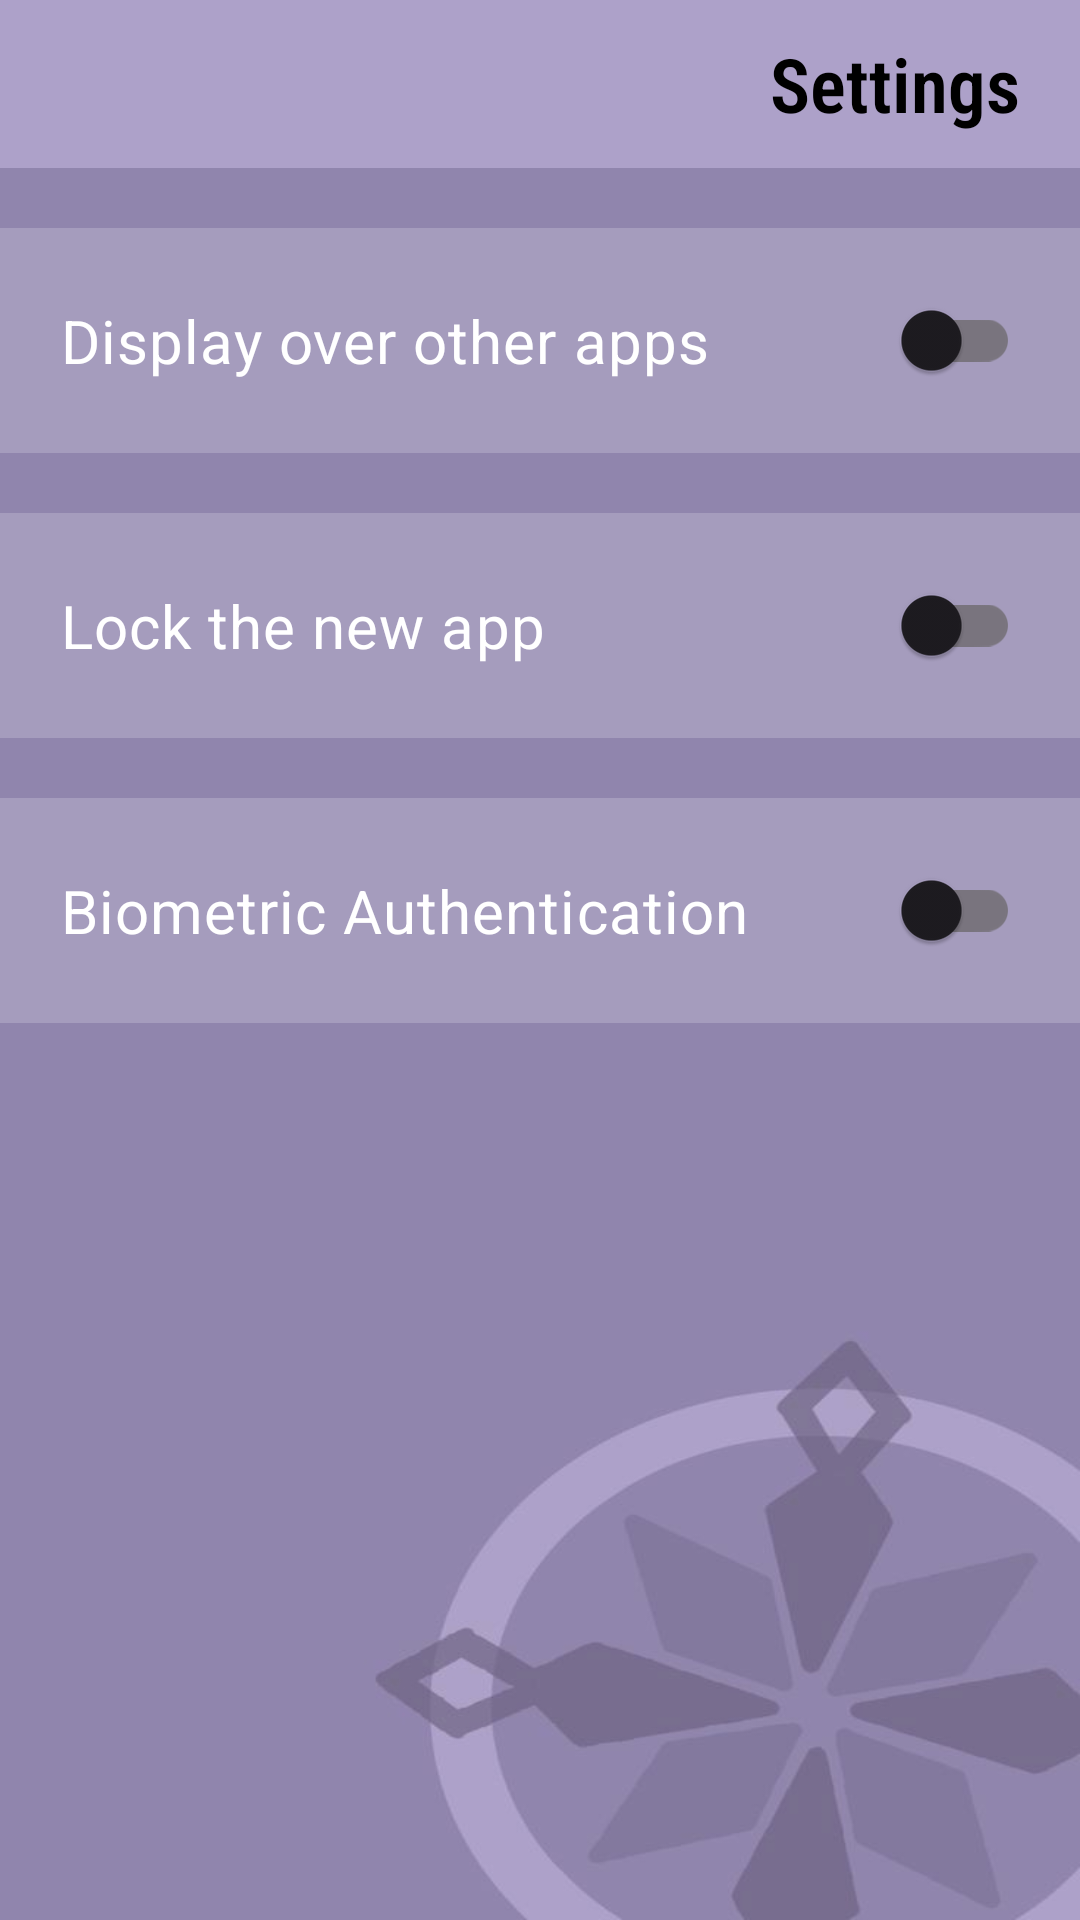

Write the Android layout XML for this screen, with the resource values it uses.
<!-- AndroidManifest.xml: application theme Theme.Shinrai -->
<!-- res/layout/activity_setting.xml -->
<?xml version="1.0" encoding="utf-8"?>
<LinearLayout xmlns:android="http://schemas.android.com/apk/res/android"
    xmlns:app="http://schemas.android.com/apk/res-auto"
    xmlns:tools="http://schemas.android.com/tools"
    android:id="@+id/main"
    android:orientation="vertical"
    android:fitsSystemWindows="true"
    android:layout_width="match_parent"
    android:layout_height="match_parent"
    android:background="@drawable/internal_bg">



    <Toolbar
        android:id="@+id/toolbarsetting"
        android:layout_width="match_parent"
        android:layout_height="wrap_content"
        android:background="#ADA1C9"
        app:layout_constraintEnd_toEndOf="parent"
        app:layout_constraintTop_toTopOf="parent">
        <TextView
            android:layout_width="wrap_content"
            android:layout_height="wrap_content"
            android:layout_gravity="end"
            android:layout_marginEnd="20dp"
            android:text="@string/settings"
            android:fontFamily="sans-serif-condensed-light"
            android:textColor="@color/black"
            android:textSize="25sp"
            android:textStyle="bold" />

        <ImageButton
            android:id="@+id/buttonprofilesetting"
            android:layout_width="48dp"
            android:layout_height="48dp"
            android:background="#ADA1C9"
            android:importantForAccessibility="no"
            android:padding="5dp"
            android:src="@drawable/baseline_exit_to_app_24"
            tools:layout_editor_absoluteX="16dp"
            tools:layout_editor_absoluteY="4dp" />
    </Toolbar>

    <androidx.appcompat.widget.SwitchCompat
        android:id="@+id/switch1"
        android:layout_width="match_parent"
        android:layout_height="75dp"
        android:text="@string/display_over_other_apps"
        android:textSize="20sp"
        android:paddingLeft="20dp"
        android:paddingRight="20dp"
        android:background="#30ffffff"
        android:layout_marginTop="20dp"
        android:textColor="@color/white"/>

    <androidx.appcompat.widget.SwitchCompat
        android:id="@+id/switch2"
        android:layout_width="match_parent"
        android:layout_height="75dp"
        android:text="@string/lock_the_new_app"
        android:textSize="20sp"
        android:paddingLeft="20dp"
        android:paddingRight="20dp"
        android:background="#30ffffff"
        android:layout_marginTop="20dp"
        android:textColor="@color/white"/>

    <androidx.appcompat.widget.SwitchCompat
        android:id="@+id/switch3"
        android:layout_width="match_parent"
        android:layout_height="75dp"
        android:text="@string/biometric_authentication"
        android:textSize="20sp"
        android:paddingLeft="20dp"
        android:paddingRight="20dp"
        android:background="#30ffffff"
        android:layout_marginTop="20dp"
        android:textColor="@color/white"/>


</LinearLayout>
<!-- resources referenced by this layout -->
<resources>
  <!-- drawable internal_bg: jpg bitmap (drawable, 25180 bytes) -->
  <string name="biometric_authentication">Biometric Authentication</string>
  <string name="display_over_other_apps">Display over other apps</string>
  <string name="lock_the_new_app">Lock the new app</string>
  <string name="settings">Settings</string>
  <style name="Theme.Shinrai" parent="Base.Theme.Shinrai" />
  <style name="Base.Theme.Shinrai" parent="Theme.Material3.DayNight.NoActionBar">
          
          
          <item name="android:statusBarColor">
              @android:color/transparent
          </item>
      </style>
  <!-- not gathered from this repository: default colours our renderer supplied (Android Studio template values) -->
  <color name="black">#FF000000</color>
  <color name="white">#FFFFFFFF</color>
</resources>
